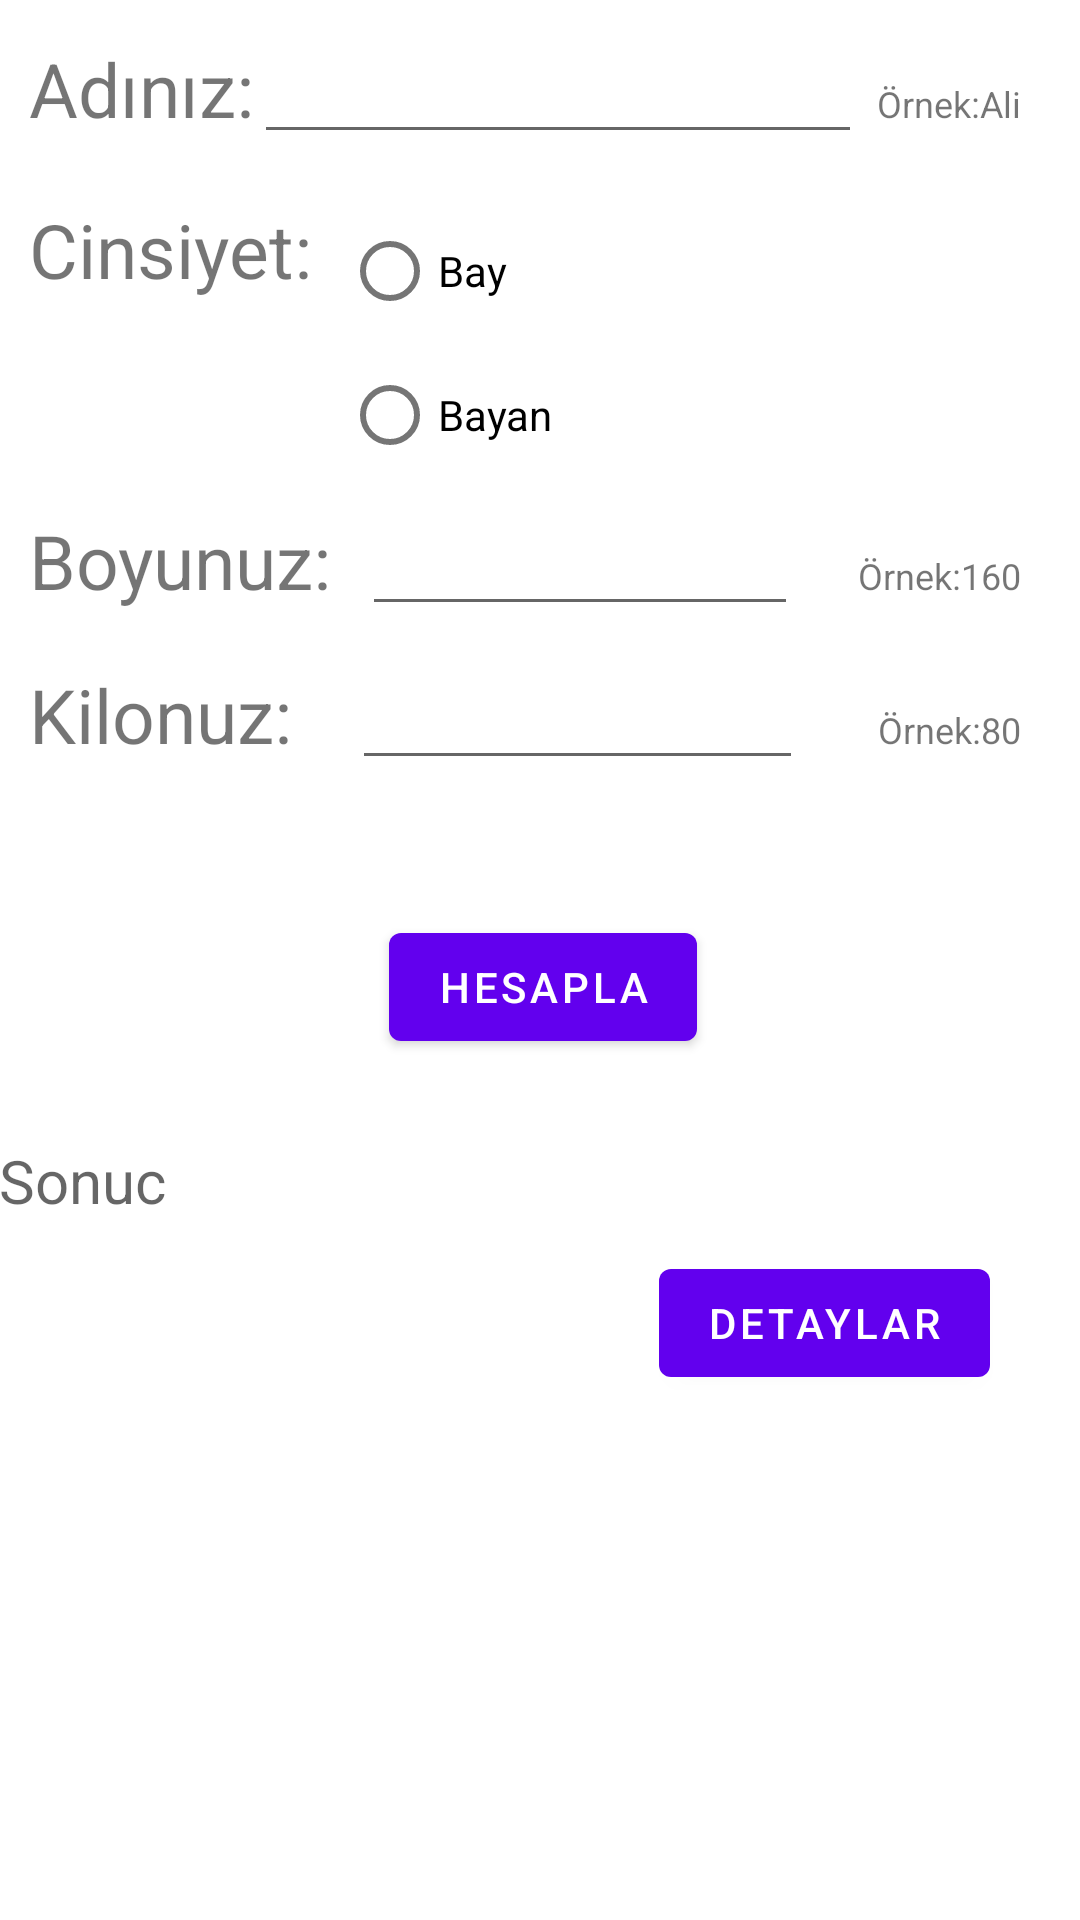

Write the Android layout XML for this screen, with the resource values it uses.
<!-- AndroidManifest.xml: application theme AppTheme -->
<!-- res/layout/content_main.xml -->
<?xml version="1.0" encoding="utf-8"?>
<RelativeLayout xmlns:android="http://schemas.android.com/apk/res/android"
    xmlns:app="http://schemas.android.com/apk/res-auto"
    xmlns:tools="http://schemas.android.com/tools"
    android:layout_width="match_parent"
    android:layout_height="match_parent"
    android:paddingBottom="@dimen/activity_vertical_margin"
    android:paddingLeft="@dimen/activity_horizontal_margin"
    android:paddingRight="@dimen/activity_horizontal_margin"
    android:paddingTop="@dimen/activity_vertical_margin"
    app:layout_behavior="@string/appbar_scrolling_view_behavior"
    tools:context="com.example.asus_pc.deneme.MainActivity"
    tools:showIn="@layout/activity_main">

    <RelativeLayout
        android:layout_width="match_parent"
        android:layout_height="wrap_content"
        android:layout_alignParentTop="true"
        android:layout_centerHorizontal="true"
        android:layout_marginTop="10dp">

        <LinearLayout
            android:orientation="horizontal"
            android:layout_width="match_parent"
            android:layout_height="wrap_content"
            android:layout_alignParentTop="true"
            android:layout_centerHorizontal="true"
            android:id="@+id/linearLayout">

            <TextView
                android:layout_width="wrap_content"
                android:layout_height="wrap_content"
                android:text="Adınız:"
                android:id="@+id/textView"
                android:textSize="25dp"
                android:layout_marginLeft="10dp" />

            <EditText
                android:layout_width="wrap_content"
                android:layout_height="wrap_content"
                android:inputType="textPersonName"
                android:ems="10"
                android:id="@+id/ad"
                android:layout_weight="1" />

            <TextView
                android:layout_width="wrap_content"
                android:layout_height="wrap_content"
                android:text="Örnek:Ali"
                android:id="@+id/textView2"
                android:textSize="12dp"
                android:layout_marginRight="20dp"
                android:layout_marginLeft="5dp" />
        </LinearLayout>

        <LinearLayout
            android:orientation="horizontal"
            android:layout_width="match_parent"
            android:layout_height="wrap_content"
            android:layout_below="@+id/linearLayout"
            android:layout_centerHorizontal="true"
            android:layout_marginTop="15dp"
            android:id="@+id/linearLayout2">

            <TextView
                android:layout_width="wrap_content"
                android:layout_height="wrap_content"
                android:text="Cinsiyet:"
                android:id="@+id/textView3"
                android:textSize="25dp"
                android:layout_marginLeft="10dp" />
            <RadioGroup
                android:layout_width="fill_parent"
                android:layout_height="wrap_content">
            <RadioButton
                android:layout_width="wrap_content"
                android:layout_height="wrap_content"
                android:text="Bay"

                android:id="@+id/bay"
                android:layout_marginLeft="10dp" />

            <RadioButton
                android:layout_width="wrap_content"
                android:layout_height="wrap_content"
                android:text="Bayan"
                android:id="@+id/bayan"
                android:layout_marginLeft="10dp" /></RadioGroup>
        </LinearLayout>

        <LinearLayout
            android:orientation="horizontal"
            android:layout_width="match_parent"
            android:layout_height="wrap_content"
            android:layout_below="@+id/linearLayout2"
            android:layout_centerHorizontal="true"
            android:layout_marginTop="5dp"
            android:id="@+id/linearLayout3">

            <TextView
                android:layout_width="wrap_content"
                android:layout_height="wrap_content"
                android:text="Boyunuz:"
                android:id="@+id/textView4"
                android:textSize="25dp"
                android:layout_marginLeft="10dp" />

            <EditText
                android:layout_width="wrap_content"
                android:layout_height="wrap_content"
                android:inputType="number"
                android:ems="10"
                android:id="@+id/boy"
                android:layout_weight="1"
                android:layout_marginLeft="10dp"
                android:layout_marginRight="10dp" />

            <TextView
                android:layout_width="wrap_content"
                android:layout_height="wrap_content"
                android:text="Örnek:160"
                android:id="@+id/textView5"
                android:textSize="12dp"
                android:layout_marginRight="20dp"
                android:layout_marginLeft="10dp" />
        </LinearLayout>

        <LinearLayout
            android:orientation="horizontal"
            android:layout_width="match_parent"
            android:layout_height="wrap_content"
            android:layout_below="@+id/linearLayout3"
            android:layout_centerVertical="true"
            android:layout_marginTop="10dp"
            android:layout_centerHorizontal="true"
            android:id="@+id/linearLayout4">

            <TextView
                android:layout_width="wrap_content"
                android:layout_height="wrap_content"
                android:text="Kilonuz:"
                android:id="@+id/textView6"
                android:textSize="25dp"
                android:layout_marginLeft="10dp" />

            <EditText
                android:layout_width="wrap_content"
                android:layout_height="wrap_content"
                android:inputType="number"
                android:ems="10"
                android:id="@+id/kilo"
                android:layout_weight="1"
                android:layout_marginLeft="20dp"
                android:layout_marginRight="20dp" />

            <TextView
                android:layout_width="wrap_content"
                android:layout_height="wrap_content"
                android:text="Örnek:80"
                android:id="@+id/textView7"
                android:textSize="12dp"
                android:layout_marginRight="20dp"
                android:layout_marginLeft="5dp" />
        </LinearLayout>

        <LinearLayout
            android:orientation="horizontal"
            android:layout_width="match_parent"
            android:layout_height="wrap_content"
            android:layout_below="@+id/linearLayout4"
            android:layout_centerHorizontal="true"
            android:layout_marginTop="45dp"
            android:id="@+id/linearLayout5">

            <Button
                android:layout_width="wrap_content"
                android:layout_height="wrap_content"
                android:text="Hesapla"
                android:id="@+id/hesapla"
                android:layout_marginLeft="130dp" />
        </LinearLayout>

        <LinearLayout
            android:orientation="horizontal"
            android:layout_width="match_parent"
            android:layout_height="wrap_content"
            android:layout_below="@+id/linearLayout5"
            android:layout_centerHorizontal="true"
            android:layout_marginTop="27dp"
            android:id="@+id/linearLayout6">

            <TextView
                android:layout_width="wrap_content"
                android:layout_height="wrap_content"
                android:textSize="20dp"
                android:id="@+id/goster"
                android:layout_marginRight="0dp" />

            <TextView
                android:layout_width="wrap_content"
                android:layout_height="wrap_content"
                android:id="@+id/deger"
                android:textSize="20dp"
                android:layout_gravity="left"
                android:hint="Sonuc" />
        </LinearLayout>

        <LinearLayout
            android:orientation="horizontal"
            android:layout_marginTop="10dp"
            android:layout_width="match_parent"
            android:layout_height="wrap_content"
            android:layout_below="@+id/linearLayout6"
            android:layout_alignParentRight="true"
            android:layout_alignParentEnd="true">

            <Button
                android:layout_width="wrap_content"
                android:layout_height="wrap_content"
                android:text="Detaylar"
                android:id="@+id/Detay"
                android:layout_marginLeft="220dp"
                android:onClick="Tikla" />
        </LinearLayout>

    </RelativeLayout>
</RelativeLayout>
<!-- res/layout/activity_main.xml (included above) -->
<?xml version="1.0" encoding="utf-8"?>
<android.support.design.widget.CoordinatorLayout xmlns:android="http://schemas.android.com/apk/res/android"
    xmlns:app="http://schemas.android.com/apk/res-auto"
    xmlns:tools="http://schemas.android.com/tools"
    android:layout_width="match_parent"
    android:layout_height="match_parent"
    android:fitsSystemWindows="true"
    tools:context="com.example.asus_pc.deneme.MainActivity">

    <android.support.design.widget.AppBarLayout
        android:layout_width="match_parent"
        android:layout_height="wrap_content"
        android:theme="@style/AppTheme.AppBarOverlay">
        <android.support.v7.widget.Toolbar
            android:id="@+id/toolbar"
            android:layout_width="match_parent"
            android:layout_height="?attr/actionBarSize"
            android:background="?attr/colorPrimary"
            app:popupTheme="@style/AppTheme.PopupOverlay" />

    </android.support.design.widget.AppBarLayout>

    <include layout="@layout/content_main" />

</android.support.design.widget.CoordinatorLayout>
<!-- resources referenced by this layout -->
<resources>
  <style name="AppTheme.AppBarOverlay" parent="ThemeOverlay.AppCompat.Dark.ActionBar" />
  <style name="AppTheme.PopupOverlay" parent="ThemeOverlay.AppCompat.Light" />
</resources>
